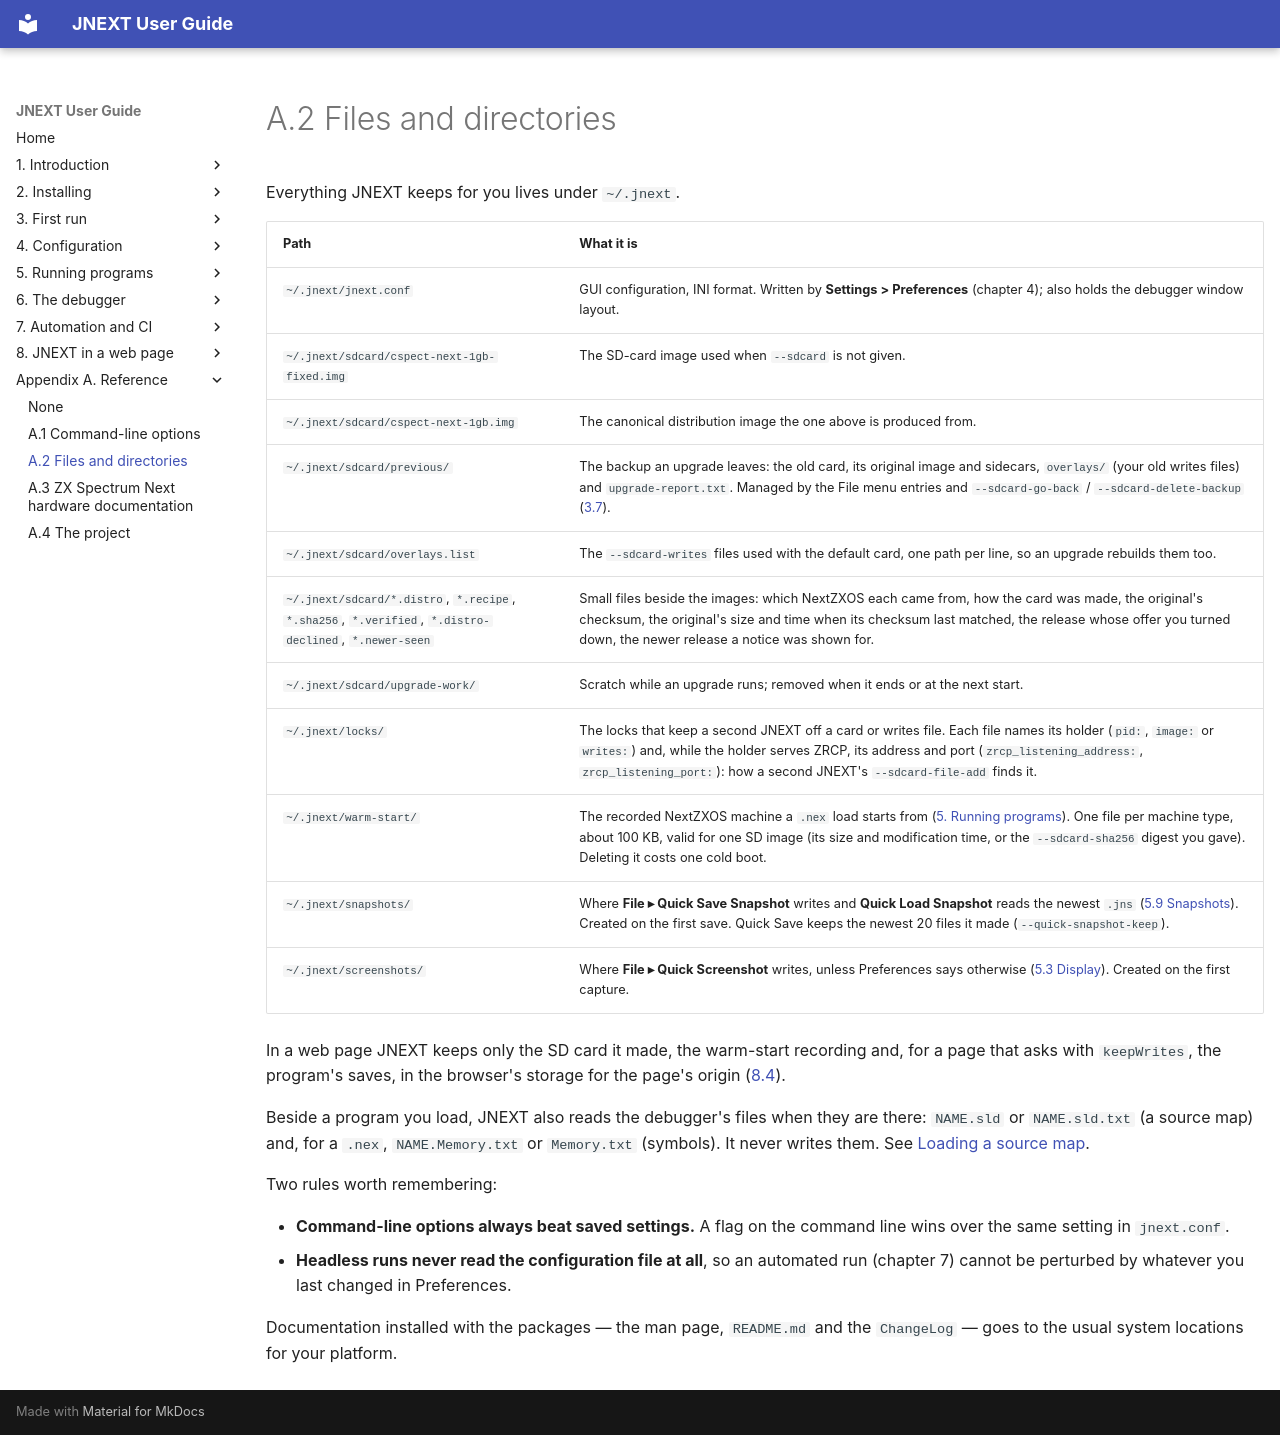

repository: jorgegv/jnext · page: appendix-a-reference/02-files-and-directories.html · generator: mkdocs

# A.2 Files and directories

Everything JNEXT keeps for you lives under `~/.jnext`.

| Path                                       | What it is                                                                       |
|--------------------------------------------|----------------------------------------------------------------------------------|
| `~/.jnext/jnext.conf`                      | GUI configuration, INI format. Written by **Settings > Preferences** (chapter 4); also holds the debugger window layout. |
| `~/.jnext/sdcard/cspect-next-1gb-fixed.img` | The SD-card image used when `--sdcard` is not given.                             |
| `~/.jnext/sdcard/cspect-next-1gb.img`      | The canonical distribution image the one above is produced from.                  |
| `~/.jnext/sdcard/previous/`                 | The backup an upgrade leaves: the old card, its original image and sidecars, `overlays/` (your old writes files) and `upgrade-report.txt`. Managed by the File menu entries and `--sdcard-go-back` / `--sdcard-delete-backup` ([3.7](../03-first-run/07-upgrading-nextzxos.md)). |
| `~/.jnext/sdcard/overlays.list`            | The `--sdcard-writes` files used with the default card, one path per line, so an upgrade rebuilds them too. |
| `~/.jnext/sdcard/*.distro`, `*.recipe`, `*.sha256`, `*.verified`, `*.distro-declined`, `*.newer-seen` | Small files beside the images: which NextZXOS each came from, how the card was made, the original's checksum, the original's size and time when its checksum last matched, the release whose offer you turned down, the newer release a notice was shown for. |
| `~/.jnext/sdcard/upgrade-work/`            | Scratch while an upgrade runs; removed when it ends or at the next start. |
| `~/.jnext/locks/`                          | The locks that keep a second JNEXT off a card or writes file. Each file names its holder (`pid:`, `image:` or `writes:`) and, while the holder serves ZRCP, its address and port (`zrcp_listening_address:`, `zrcp_listening_port:`): how a second JNEXT's `--sdcard-file-add` finds it. |
| `~/.jnext/warm-start/`                     | The recorded NextZXOS machine a `.nex` load starts from ([5. Running programs](../05-running-programs/index.md)). One file per machine type, about 100 KB, valid for one SD image (its size and modification time, or the `--sdcard-sha256` digest you gave). Deleting it costs one cold boot. |
| `~/.jnext/snapshots/`                      | Where **File ▸ Quick Save Snapshot** writes and **Quick Load Snapshot** reads the newest `.jns` ([5.9 Snapshots](../05-running-programs/09-snapshots.md#quick-save-and-quick-load)). Created on the first save. Quick Save keeps the newest 20 files it made (`--quick-snapshot-keep`). |
| `~/.jnext/screenshots/`                    | Where **File ▸ Quick Screenshot** writes, unless Preferences says otherwise ([5.3 Display](../05-running-programs/03-display.md)). Created on the first capture. |

In a web page JNEXT keeps only the SD card it made, the warm-start recording and, for a page
that asks with `keepWrites`, the program's saves, in the
browser's storage for the page's origin ([8.4](../08-web-page/04-the-image-and-what-the-browser-keeps.md)).

Beside a program you load, JNEXT also reads the debugger's files when they are
there: `NAME.sld` or `NAME.sld.txt` (a source map) and, for a `.nex`,
`NAME.Memory.txt` or `Memory.txt` (symbols). It never writes them. See
[Loading a source map](../06-debugger/source-debugger/05-loading-a-source-map.md).

Two rules worth remembering:

- **Command-line options always beat saved settings.** A flag on the command
  line wins over the same setting in `jnext.conf`.
- **Headless runs never read the configuration file at all**, so an automated
  run (chapter 7) cannot be perturbed by whatever you last changed in
  Preferences.

Documentation installed with the packages — the man page, `README.md` and the
`ChangeLog` — goes to the usual system locations for your platform.
